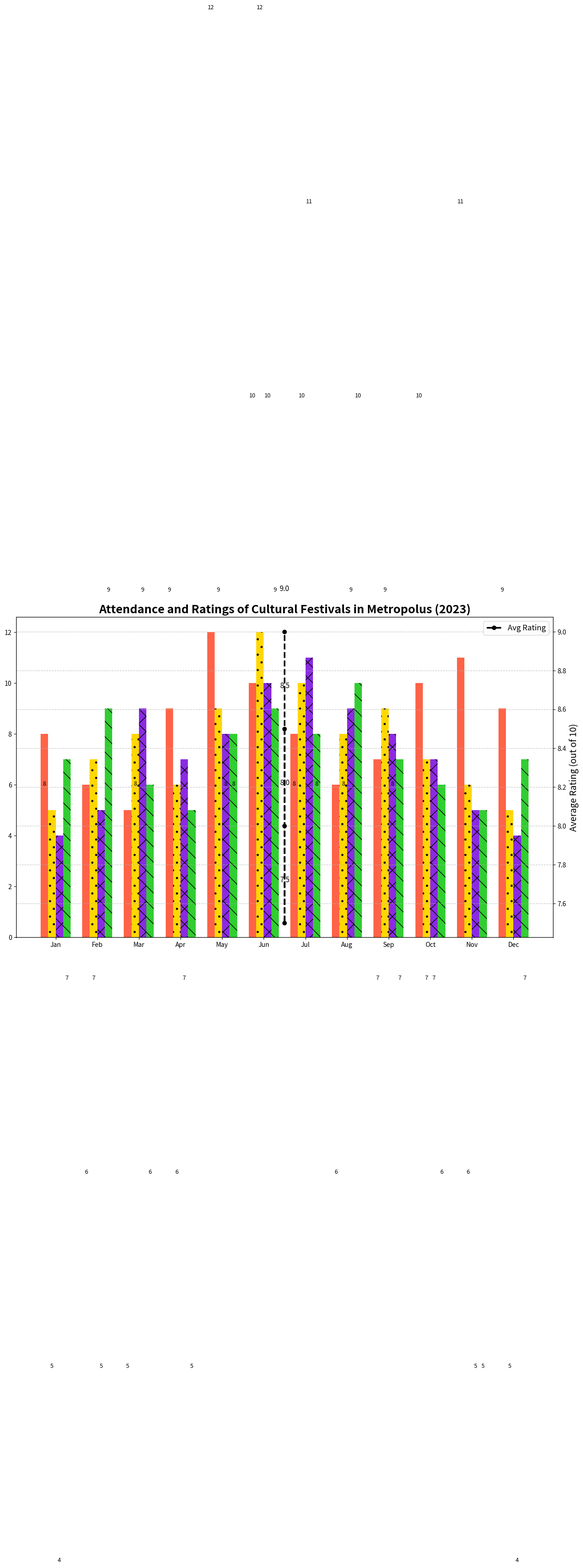

This figure's Python source:
import matplotlib.pyplot as plt
import numpy as np

# Festival types and months
festival_types = ['Music', 'Food', 'Art', 'Technology']
months = ['Jan', 'Feb', 'Mar', 'Apr', 'May', 'Jun', 'Jul', 'Aug', 'Sep', 'Oct', 'Nov', 'Dec']

# Attendance data (number of attendees in thousands)
attendance_data = [
    [8, 6, 5, 9, 12, 10, 8, 6, 7, 10, 11, 9],  # Music
    [5, 7, 8, 6, 9, 12, 10, 8, 9, 7, 6, 5],  # Food
    [4, 5, 9, 7, 8, 10, 11, 9, 8, 7, 5, 4],  # Art
    [7, 9, 6, 5, 8, 9, 8, 10, 7, 6, 5, 7]    # Technology
]

# Average rating data (out of 10, one value per festival category)
avg_ratings = [8.5, 8.0, 7.5, 9.0]

# Styling
bar_width = 0.18
index = np.arange(len(months))

# Set up the figure
plt.figure(figsize=(15, 9))

# Colors and patterns
colors = ['#FF6347', '#FFD700', '#8A2BE2', '#32CD32']
patterns = ["", ".", "x", "\\"]

# Plotting the data
for i, (festival, color, pattern) in enumerate(zip(festival_types, colors, patterns)):
    plt.bar(index + i * bar_width, attendance_data[i], bar_width, label=festival, color=color, hatch=pattern)

# Adding a secondary y-axis for the average rating
ax2 = plt.gca().twinx()
ax2.plot([index.mean() + 1.5 * bar_width] * len(avg_ratings), avg_ratings, color='black', marker='o', linestyle='--', linewidth=2.5, label='Avg Rating')

# Title and labels
plt.title('Attendance and Ratings of Cultural Festivals in Metropolus (2023)', fontsize=18, fontweight='bold')
plt.xlabel('Months', fontsize=14)
plt.ylabel('Number of Attendees (Thousands)', fontsize=14)
ax2.set_ylabel('Average Rating (out of 10)', fontsize=14)

# Placing x-ticks in the middle of groups
plt.xticks(index + bar_width * 1.5, months, fontsize=12, rotation=45)

# Adding annotations for each bar
for i, monthly_data in enumerate(attendance_data):
    for j, count in enumerate(monthly_data):
        plt.text(index[j] + i * bar_width, count + 0.2, str(count), ha='center', va='bottom', fontsize=9)

# Adding annotations for average ratings
for i, rating in enumerate(avg_ratings):
    ax2.text(index.mean() + 1.5 * bar_width, rating + 0.2, f'{rating}', ha='center', va='bottom', fontsize=11, color='black')

# Adding a legend
plt.legend(title="Festival Type", fontsize=12, loc='upper left', bbox_to_anchor=(0.1, 1.0))
ax2.legend(loc='upper right', fontsize=12)

# Adding gridlines
plt.grid(axis='y', linestyle='--', alpha=0.7)

# Automatically adjust the plot
plt.tight_layout()

# Display the plot
plt.show()
